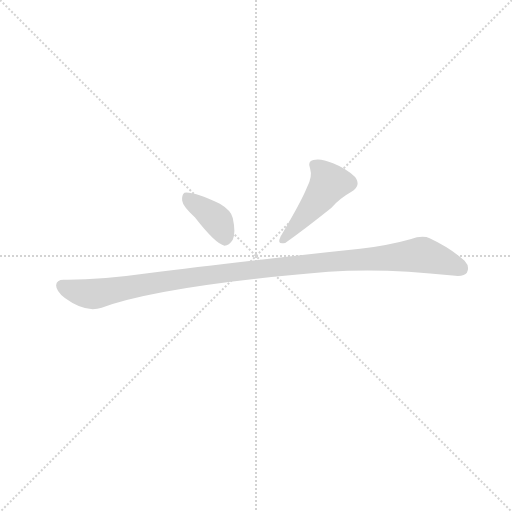
t = 0.00 s
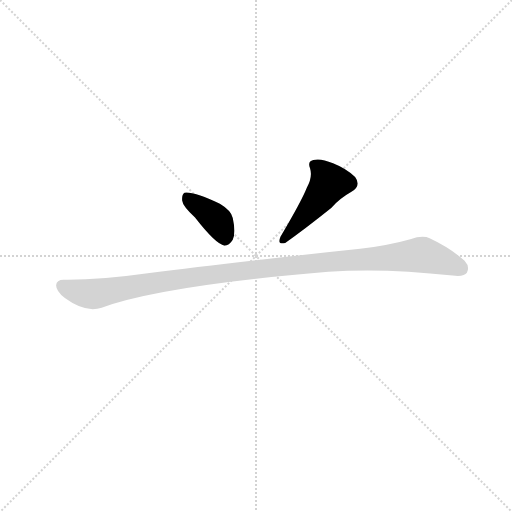
t = 1.20 s
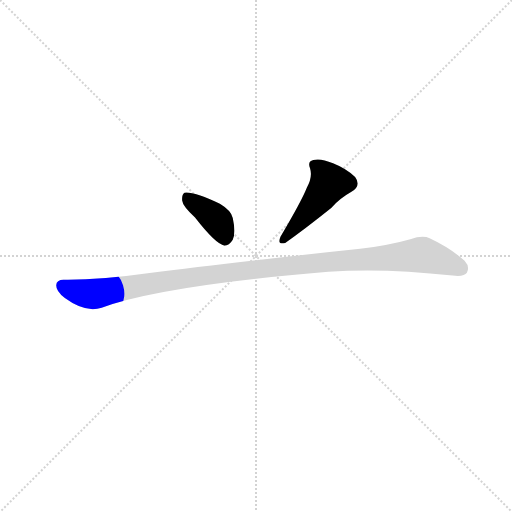
t = 1.36 s
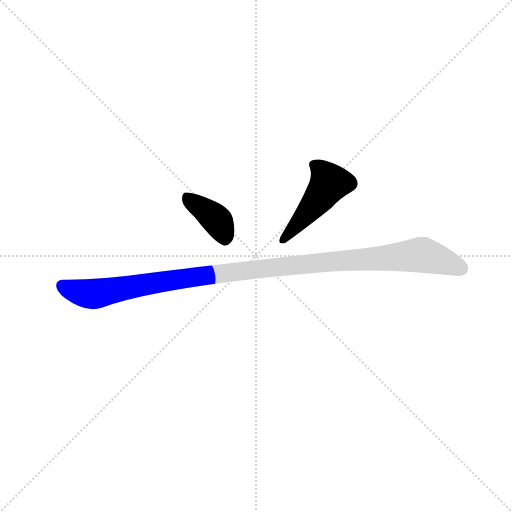
t = 1.52 s
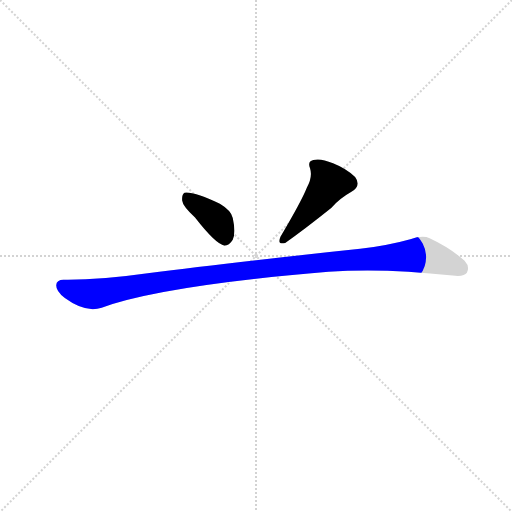
t = 1.90 s
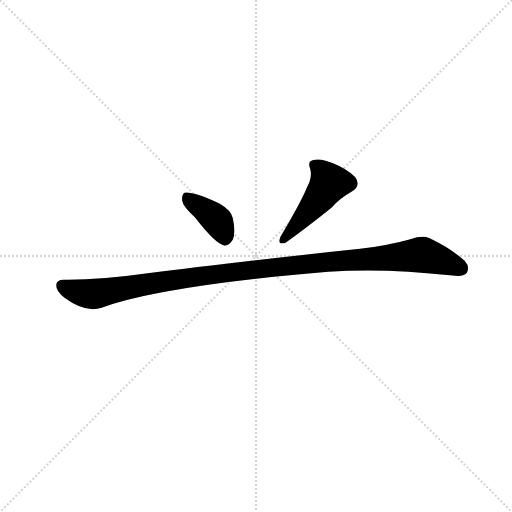
t = 2.37 s

The animated SVG that drew these frames (rendered in a browser with its animation timeline set to each time). Animation: 3 CSS @keyframes rules; one cycle of 2.37 s.

<svg version="1.1" viewBox="0 0 1024 1024" xmlns="http://www.w3.org/2000/svg">
  <g stroke="lightgray" stroke-dasharray="1,1" stroke-width="1" transform="scale(4, 4)">
    <line x1="0" y1="0" x2="256" y2="256"></line>
    <line x1="256" y1="0" x2="0" y2="256"></line>
    <line x1="128" y1="0" x2="128" y2="256"></line>
    <line x1="0" y1="128" x2="256" y2="128"></line>
  </g>
<g transform="scale(0.92, -0.92) translate(60, -900)">
   <style type="text/css">
    @keyframes keyframes0 {
      from {
       stroke: blue;
       stroke-dashoffset: 387;
       stroke-width: 128;
       }
       56% {
       animation-timing-function: step-end;
       stroke: blue;
       stroke-dashoffset: 0;
       stroke-width: 128;
       }
       to {
       stroke: black;
       stroke-width: 1024;
       }
       }
       #make-me-a-hanzi-animation-0 {
         animation: keyframes0 0.564941s both;
         animation-delay: 0.000000s;
         animation-timing-function: linear;
       }
    @keyframes keyframes1 {
      from {
       stroke: blue;
       stroke-dashoffset: 467;
       stroke-width: 128;
       }
       60% {
       animation-timing-function: step-end;
       stroke: blue;
       stroke-dashoffset: 0;
       stroke-width: 128;
       }
       to {
       stroke: black;
       stroke-width: 1024;
       }
       }
       #make-me-a-hanzi-animation-1 {
         animation: keyframes1 0.630046s both;
         animation-delay: 0.564941s;
         animation-timing-function: linear;
       }
    @keyframes keyframes2 {
      from {
       stroke: blue;
       stroke-dashoffset: 1137;
       stroke-width: 128;
       }
       79% {
       animation-timing-function: step-end;
       stroke: blue;
       stroke-dashoffset: 0;
       stroke-width: 128;
       }
       to {
       stroke: black;
       stroke-width: 1024;
       }
       }
       #make-me-a-hanzi-animation-2 {
         animation: keyframes2 1.175293s both;
         animation-delay: 1.194987s;
         animation-timing-function: linear;
       }
</style>
<path d="M 364.0 427.0 Q 409.0 369.0 428.0 366.0 Q 438.0 366.0 446.0 379.0 Q 453.0 394.0 446.0 426.0 Q 443.0 442.0 418.0 457.0 Q 360.0 484.0 341.0 481.0 Q 335.0 477.0 336.0 464.0 Q 337.0 452.0 364.0 427.0 Z" fill="lightgray"></path> 
<path d="M 607.0 492.0 Q 595.0 462.0 550.0 386.0 Q 541.0 367.0 560.0 372.0 Q 600.0 400.0 660.0 448.0 Q 679.0 469.0 704.0 483.0 Q 726.0 496.0 712.0 515.0 Q 694.0 533.0 664.0 545.0 Q 636.0 557.0 621.0 552.0 Q 608.0 549.0 614.0 534.0 Q 620.0 515.0 607.0 492.0 Z" fill="lightgray"></path> 
<path d="M 78.0 292.0 Q 63.0 292.0 62.0 280.0 Q 62.0 267.0 81.0 252.0 Q 126.0 219.0 161.0 231.0 Q 294.0 279.0 654.0 309.0 Q 771.0 318.0 924.0 301.0 Q 949.0 298.0 955.0 307.0 Q 962.0 320.0 950.0 333.0 Q 919.0 361.0 874.0 382.0 Q 859.0 389.0 832.0 380.0 Q 786.0 367.0 723.0 359.0 Q 437.0 329.0 261.0 306.0 Q 155.0 291.0 78.0 292.0 Z" fill="lightgray"></path> 
      <clipPath id="make-me-a-hanzi-clip-0">
      <path d="M 364.0 427.0 Q 409.0 369.0 428.0 366.0 Q 438.0 366.0 446.0 379.0 Q 453.0 394.0 446.0 426.0 Q 443.0 442.0 418.0 457.0 Q 360.0 484.0 341.0 481.0 Q 335.0 477.0 336.0 464.0 Q 337.0 452.0 364.0 427.0 Z" fill="lightgray"></path>
      </clipPath>
      <path clip-path="url(#make-me-a-hanzi-clip-0)" d="M 345.0 474.0 L 414.0 419.0 L 429.0 379.0 " fill="none" id="make-me-a-hanzi-animation-0" stroke-dasharray="259 518" stroke-linecap="round"></path>

      <clipPath id="make-me-a-hanzi-clip-1">
      <path d="M 607.0 492.0 Q 595.0 462.0 550.0 386.0 Q 541.0 367.0 560.0 372.0 Q 600.0 400.0 660.0 448.0 Q 679.0 469.0 704.0 483.0 Q 726.0 496.0 712.0 515.0 Q 694.0 533.0 664.0 545.0 Q 636.0 557.0 621.0 552.0 Q 608.0 549.0 614.0 534.0 Q 620.0 515.0 607.0 492.0 Z" fill="lightgray"></path>
      </clipPath>
      <path clip-path="url(#make-me-a-hanzi-clip-1)" d="M 623.0 541.0 L 646.0 521.0 L 656.0 502.0 L 610.0 439.0 L 555.0 379.0 " fill="none" id="make-me-a-hanzi-animation-1" stroke-dasharray="339 678" stroke-linecap="round"></path>

      <clipPath id="make-me-a-hanzi-clip-2">
      <path d="M 78.0 292.0 Q 63.0 292.0 62.0 280.0 Q 62.0 267.0 81.0 252.0 Q 126.0 219.0 161.0 231.0 Q 294.0 279.0 654.0 309.0 Q 771.0 318.0 924.0 301.0 Q 949.0 298.0 955.0 307.0 Q 962.0 320.0 950.0 333.0 Q 919.0 361.0 874.0 382.0 Q 859.0 389.0 832.0 380.0 Q 786.0 367.0 723.0 359.0 Q 437.0 329.0 261.0 306.0 Q 155.0 291.0 78.0 292.0 Z" fill="lightgray"></path>
      </clipPath>
      <path clip-path="url(#make-me-a-hanzi-clip-2)" d="M 75.0 279.0 L 116.0 264.0 L 148.0 261.0 L 429.0 307.0 L 857.0 346.0 L 943.0 316.0 " fill="none" id="make-me-a-hanzi-animation-2" stroke-dasharray="1009 2018" stroke-linecap="round"></path>

</g>
</svg>
